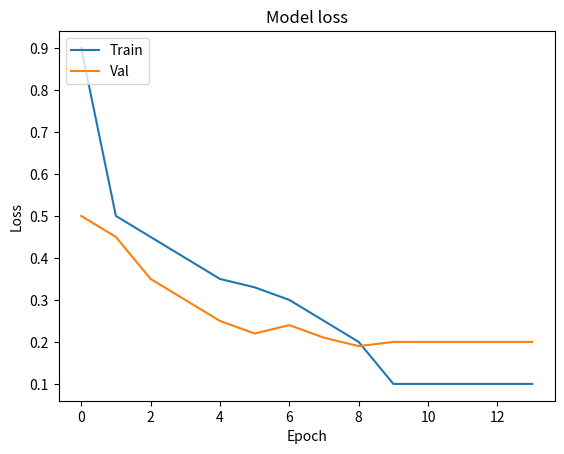

Write Python code to recreate this figure.
# -*- coding: utf-8 -*-
#file location the same as spider
# author yyf
import matplotlib.pyplot as plt

loss = [0.9,0.5,0.45,0.4,0.35,0.33,0.3,0.25,0.2,0.1,0.1,0.1,0.1,0.1]
val_loss = [0.5,0.45,0.35,0.3,0.25,0.22,0.24,0.21,0.19,0.2,0.2,0.2,0.2,0.2]


# 绘制训练 & 验证的损失值
plt.plot(loss)
plt.plot(val_loss)
plt.title('Model loss')
plt.ylabel('Loss')
plt.xlabel('Epoch')
plt.legend(['Train', 'Val'], loc='upper left')
plt.show()

